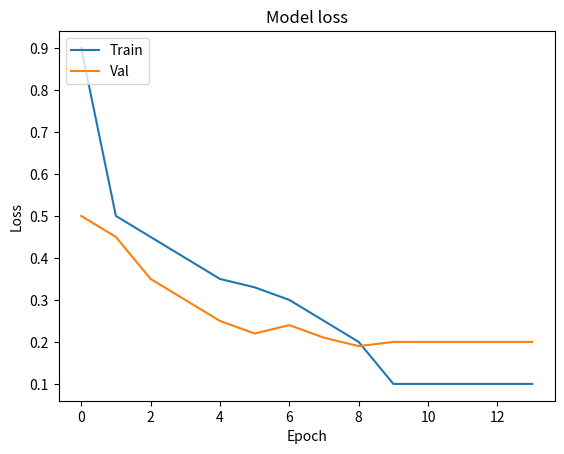

Write Python code to recreate this figure.
# -*- coding: utf-8 -*-
#file location the same as spider
# author yyf
import matplotlib.pyplot as plt

loss = [0.9,0.5,0.45,0.4,0.35,0.33,0.3,0.25,0.2,0.1,0.1,0.1,0.1,0.1]
val_loss = [0.5,0.45,0.35,0.3,0.25,0.22,0.24,0.21,0.19,0.2,0.2,0.2,0.2,0.2]


# 绘制训练 & 验证的损失值
plt.plot(loss)
plt.plot(val_loss)
plt.title('Model loss')
plt.ylabel('Loss')
plt.xlabel('Epoch')
plt.legend(['Train', 'Val'], loc='upper left')
plt.show()

